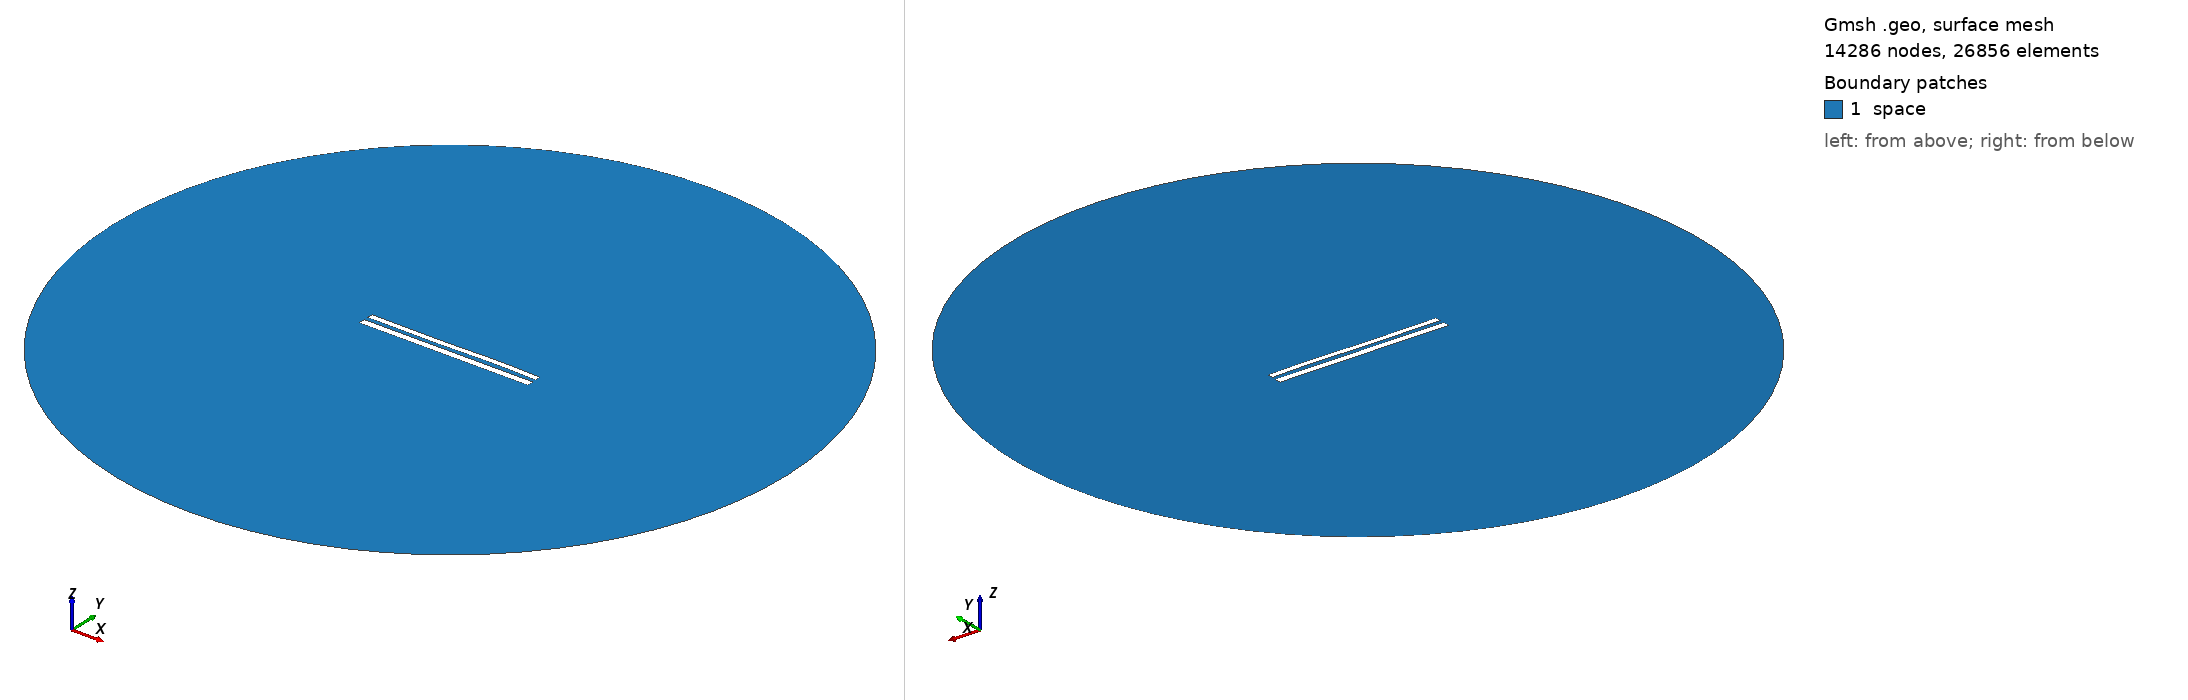

Gmsh geometry script, surface-meshed: 14286 nodes, 26856 surface elements. Boundary patches (legend numbers): 1 space. Left view from above one corner, right view from below the opposite corner. Legend entries are the model's physical surfaces. The drawing asked Gmsh for element sizes between 1% and 20% of the model's largest extent; the script's own settings can give other sizes.

=== 9179.geo (drawn) ===
//---------------------------------------
// Geometry kernel
//---------------------------------------

SetFactory("OpenCASCADE");



//---------------------------------------
// Parameters of the geometry
//---------------------------------------

// Overetch of the upper plate
overetch = 0.25;

// Distance between the plates
distance = 2.5;

// Discretization over the x axis (for the deformation)
nx = 50; 

// Length of the plate
L = 100 - overetch; 

// Number of modes
n = 4; 

// 1st mode coefficient
coeff(1) = 0.07499999999999998;
beta(1) = 0.596864 * 3.1415926535 / L;

// 2nd mode coefficient
coeff(2) = 0.0;
beta(2) = 1.49418 * 3.1415926535 / L;

// 3rd mode coefficient
coeff(3) = -0.15;
beta(3) = 2.50025 * 3.1415926535 / L;

// 4th mode coefficient
coeff(4) = 0.07499999999999998;
beta(4) = 3.49999 * 3.1415926535 / L;



//---------------------------------------
// Upper plate (deformed rectangle)
//---------------------------------------

// Coordiantes of the upper plate
xmin = -50;
xmax = 50 - overetch;

// Height of the upper plate
yheight = 4 - 2 * overetch;

// Indexes of the points
UpperID[] = {};
LowerID[] = {};
LeftID[] = {};
RightID[] = {};

// Point index
p = 1;

// Horizontal edges
For i In {1:nx}
    x = xmin + (i-1)*(xmax - xmin)/(nx-1);

    y_bottom = distance / 2 + overetch;
    For j In {1:n}
        C = (Cosh(beta(j)*L) + Cos(beta(j)*L)) / (Sinh(beta(j)*L) + Sin(beta(j)*L));
        y_bottom  = y_bottom + coeff(j) * (Cosh(beta(j)*(x+50)) - Cos(beta(j)*(x+50)) - C * (Sinh(beta(j)*(x+50)) - Sin(beta(j)*(x+50))));
    EndFor

    y_top = y_bottom + yheight;

    Point(p) = {x, y_top, 0, 1.0};
    UpperID[i] = p;
    p = p + 1;

    Point(p) = {x, y_bottom, 0, 1.0};
    LowerID[i] = p;
    p = p + 1;
EndFor

// Create point lists
UpperPts[] = {}; LowerPts[] = {};
For i In {1:nx}
  UpperPts[] += {UpperID[i]};
  LowerPts[] += {LowerID[i]};
EndFor

// Build splines
Spline(1) = {UpperPts[]};
Spline(2) = {LowerPts[]};
Line(3) = {LowerPts[nx-1], UpperPts[nx-1]};
Line(4) = {LowerPts[0], UpperPts[0]};

// Build the plane surface
Curve Loop(1) = {2, 3, -1, -4};
Plane Surface(1) = {1};



//---------------------------------------
// Lower plate (rectangle)
//---------------------------------------

// Vertices
Point(1001) = {-50, -1, 0, 1.0};
Point(1002) = { 50, -1, 0, 1.0};
Point(1003) = { 50,  -5, 0, 1.0};
Point(1004) = {-50,  -5, 0, 1.0};

// Edges
Line(5) = {1001, 1002};
Line(6) = {1002, 1003};
Line(7) = {1003, 1004};
Line(8) = {1004, 1001};

// Plane surface
Line Loop(2) = {5, 6, 7, 8};
Plane Surface(2) = {2}; 



//---------------------------------------
// Outer (fictious) boundary
//---------------------------------------

// Points
Point(1005) = {0, 0, 0};       // Center
Point(1006) = {200, 0, 0};     // Start point
Point(1007) = {0, 200, 0};     // 90 degrees
Point(1008) = {-200, 0, 0};    // 180 degrees
Point(1009) = {0, -200, 0};    // 270 degrees

// Circle arcs (each needs start, center, end)
Circle(9) = {1006, 1005, 1007};
Circle(10) = {1007, 1005, 1008};
Circle(11) = {1008, 1005, 1009};
Circle(12) = {1009, 1005, 1006};

// Plane surface for the entire domain
Curve Loop(3) = {9, 10, 11, 12};
Surface(3) = {3};

// Subtract the plates from the whole domain to obtain the actual domain where we want to solve the equations
BooleanDifference{ Surface{3}; Delete; }{ Surface{1}; Surface{2}; Delete; }




//---------------------------------------
// Transfinite Lines/Curves
//---------------------------------------

// Set the number of points on the boundaries
r = 7;

// Plates
Transfinite Curve {1, 2} = 50*r Using Progression 1;
Transfinite Curve {3, 4} = 2*r Using Progression 1;
Transfinite Line {5, 7} = 50*r Using Progression 1;
Transfinite Line {6, 8} = 2*r Using Progression 1;

// Outer boundary
Transfinite Line {9, 10, 11, 12} = 20 Using Progression 1;



//---------------------------------------
// Physical groups
//---------------------------------------                

// Physical curves (boundaries)
Physical Line("force_segment", 10) = {2};
Physical Line("upper_plate", 11) = {1, 3, 4};
Physical Line("lower_plate", 12) = {5, 6, 7, 8};
Physical Line("boundary", 20) = {9, 10, 11, 12};

// Physical Surfaces
Physical Surface("space", 30) = {3};



//---------------------------------------
// 6. Generate the Mesh
//---------------------------------------

// 2D mesh generation
Mesh 2;
